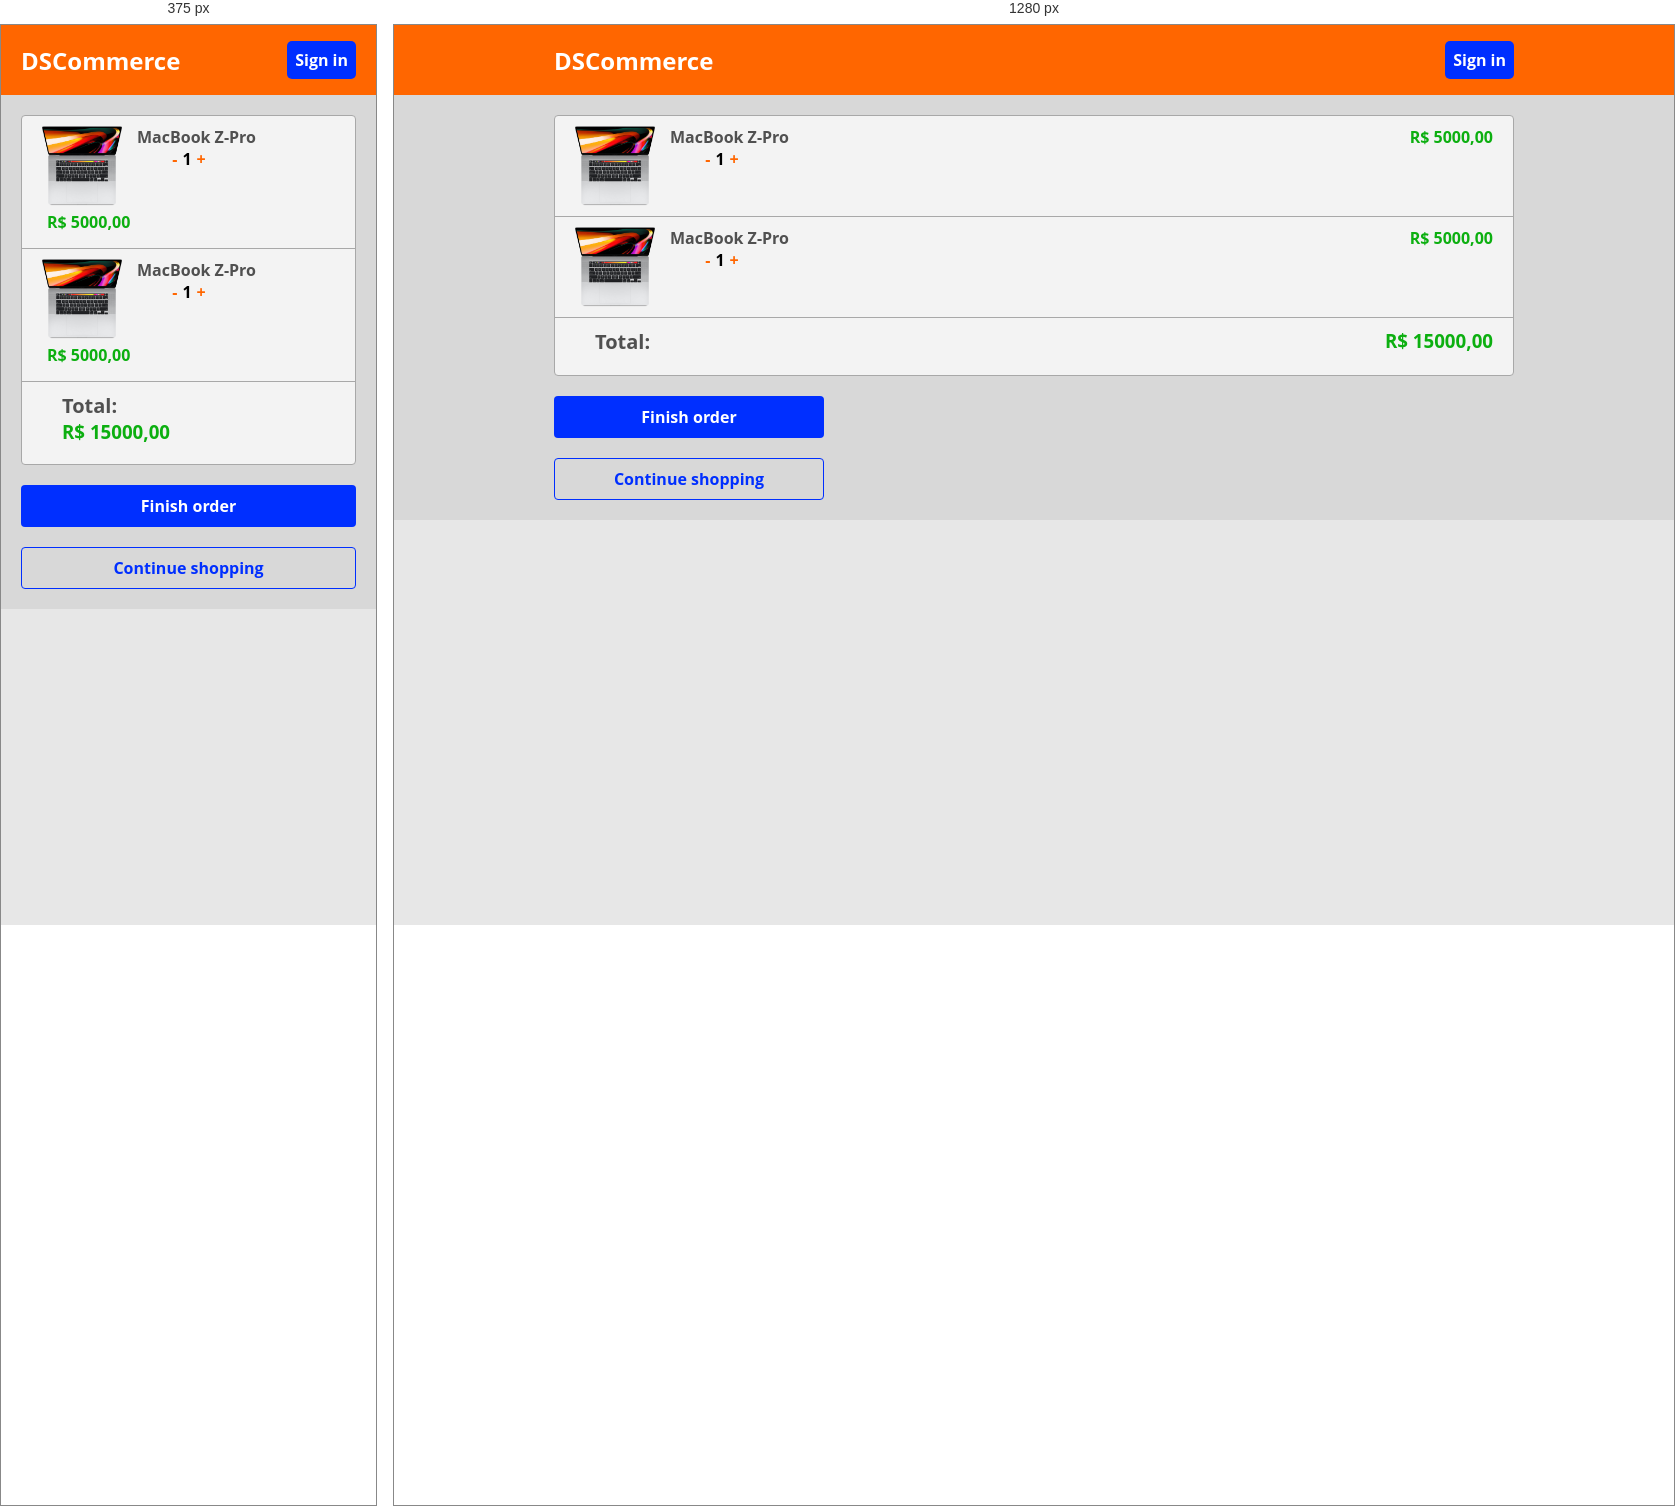
Rendered at 375 px and 1280 px, left to right.

<!-- file: cart.html -->
<!doctype html>
<html lang="en">
  <head>
    <meta charset="UTF-8" />
    <meta name="viewport" content="width=device-width, initial-scale=1.0" />
    <title>DSCommerce | Cart</title>
    <link rel="stylesheet" href="./css/cart.css">

  </head>
  <body>
    <header>
      <nav class="dsc-container">
        <a href="./index.html">
          <h1>DSCommerce</h1>
        </a>
        <a href="#" id="entrar">Sign in</a>
      </nav>
    </header>
    <main>
      <section id="cart-container-section" class="dsc-container">
        <div class="dsc-card dsc-mb20">
          
          <div class="dsc-cart-item-container dsc-line-bottom">
            <div class="dsc-cart-item-left">
              <img src="./images/computer.png" alt="Computador" />
              <div class="dsc-cart-item-description">
                <h3>MacBook Z-Pro</h3>
                <div class="dsc-cart-item-quantity-container">
                  <div class="dsc-cart-item-quantity-btn">-</div>
                  <p>1</p>
                  <div class="dsc-cart-item-quantity-btn">+</div>
                </div>
              </div>
            </div>
            <div class="dsc-cart-item-right">
              R$ 5000,00
            </div>
          </div>

          <div class="dsc-cart-item-container dsc-line-bottom">
            <div class="dsc-cart-item-left">
              <img src="./images/computer.png" alt="Computador" />
              <div class="dsc-cart-item-description">
                <h3>MacBook Z-Pro</h3>
                <div class="dsc-cart-item-quantity-container">
                  <div class="dsc-cart-item-quantity-btn">-</div>
                  <p>1</p>
                  <div class="dsc-cart-item-quantity-btn">+</div>
                </div>
              </div>
            </div>
            <div class="dsc-cart-item-right">
              R$ 5000,00
            </div>
          </div>

          <div class="dsc-cart-total-container">
            <div class="dsc-cart-item-left dsc-cart-item-container">
              <h3 id="total">
                Total:
              </h3>
              <h3>
                R$ 15000,00
              </h3>
            </div>
          </div>
        </div>
        <div class="dsc-btn-page-container">
            <div class="dsc-btn dsc-btn-orange">
                Finish order
            </div>
            <div class="dsc-btn dsc-btn-white">
                Continue shopping
            </div>
        </div>
      </section>
    </main>
  </body>
</html>


/* @media block from cart.css */
@media(min-width: 576px) {
    .dsc-cart-item-container {
        flex-direction: row;
        justify-content: space-between;
    }

    .dsc-cart-item-right {
        padding: 0;
    }

    
}

/* @media block from style.css */
@media (min-width: 576px) {
    .dsc-btn-page-container {
    width: 270px;
    }

}

/* @media block from style.css */
@media (min-width: 576px) {
    #login-section {
        padding: 40px 0;
    }
}